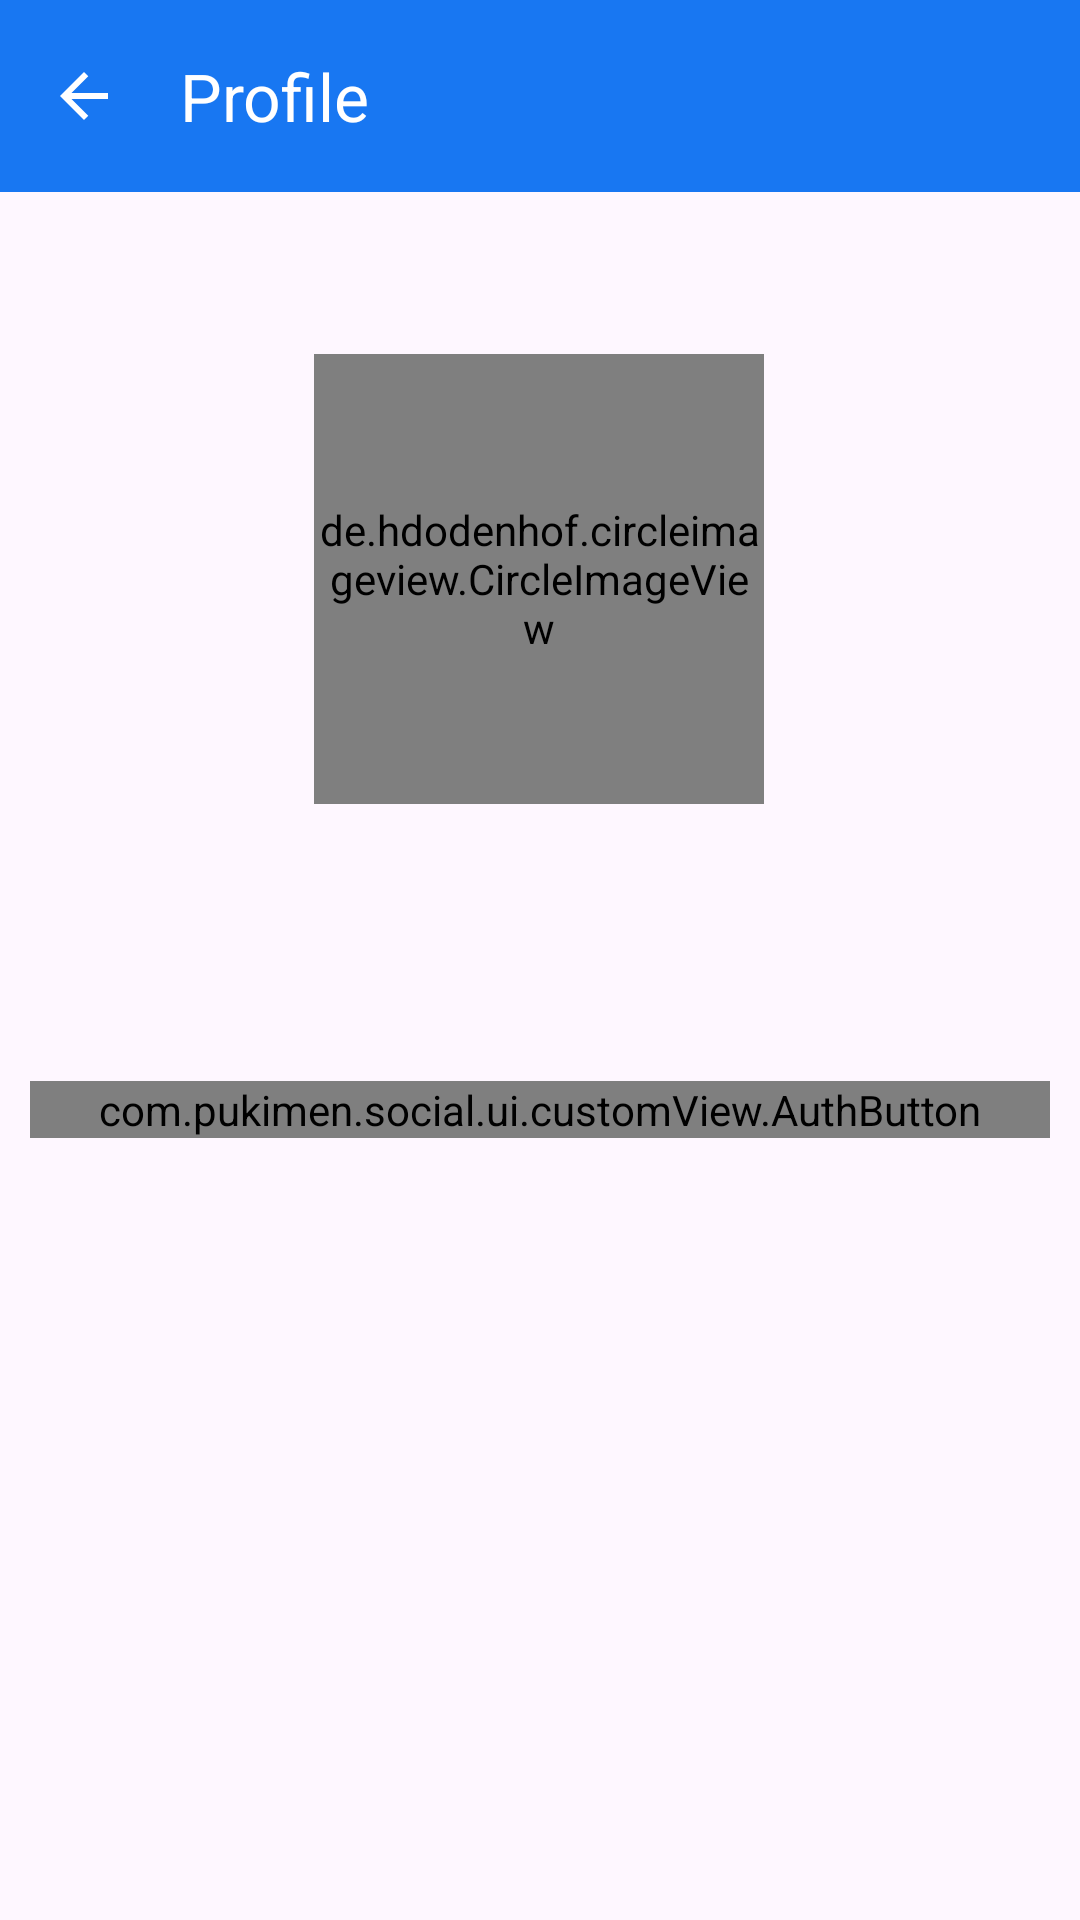

Layout XML and referenced resources for this Android screen:
<!-- AndroidManifest.xml: application theme Theme.Social -->
<!-- res/layout/activity_profile.xml -->
<?xml version="1.0" encoding="utf-8"?>
<androidx.constraintlayout.widget.ConstraintLayout xmlns:android="http://schemas.android.com/apk/res/android"
    xmlns:app="http://schemas.android.com/apk/res-auto"
    xmlns:tools="http://schemas.android.com/tools"
    android:id="@+id/main"
    android:layout_width="match_parent"
    android:layout_height="match_parent"
    tools:context=".ui.auth.ProfileActivity">
    <com.google.android.material.appbar.AppBarLayout
        android:id="@+id/appbar"
        android:layout_width="match_parent"
        android:layout_height="wrap_content"
        android:background="@color/primary"
        app:liftOnScrollColor="@color/primary"
        tools:ignore="MissingConstraints">
        <com.google.android.material.appbar.MaterialToolbar
            android:id="@+id/topAppBar"
            android:layout_width="match_parent"
            android:layout_height="?attr/actionBarSize"
            app:titleTextColor="@color/white"
            app:navigationIcon="@drawable/back"
            app:title="@string/profile" />
    </com.google.android.material.appbar.AppBarLayout>

    <de.hdodenhof.circleimageview.CircleImageView
        android:id="@+id/img_item_profile"
        android:layout_width="150dp"
        android:layout_height="150dp"
        android:scaleType="centerCrop"
        android:src="@drawable/profile"
        app:layout_constraintBottom_toBottomOf="parent"
        app:layout_constraintEnd_toEndOf="parent"
        app:layout_constraintHorizontal_bias="0.498"
        app:layout_constraintStart_toStartOf="parent"
        app:layout_constraintTop_toBottomOf="@+id/appbar"
        app:layout_constraintVertical_bias="0.127"
        tools:src="@tools:sample/avatars" />

    <TextView
        android:id="@+id/tv_detail_name"
        android:layout_width="0dp"
        android:layout_height="wrap_content"
        android:layout_marginTop="32dp"
        android:maxLines="3"
        android:paddingLeft="8dp"
        android:textSize="24sp"
        android:gravity="center"
        android:textStyle="bold"
        app:layout_constraintEnd_toEndOf="parent"
        app:layout_constraintHorizontal_bias="0.0"
        app:layout_constraintStart_toStartOf="parent"
        app:layout_constraintTop_toBottomOf="@+id/img_item_profile"
        tools:text="@tools:sample/last_names" />
    <com.pukimen.social.ui.customView.AuthButton
        android:id="@+id/logoutButton"
        android:layout_width="match_parent"
        android:layout_height="wrap_content"
        android:layout_marginTop="28dp"
        android:text="@string/logout"
        android:textColor="#FFF"
        android:layout_marginHorizontal="10dp"
        app:layout_constraintTop_toBottomOf="@+id/tv_detail_name"
        tools:layout_editor_absoluteX="-16dp" />
</androidx.constraintlayout.widget.ConstraintLayout>
<!-- resources referenced by this layout -->
<resources>
  <color name="primary">#1877f2</color>
  <color name="white">#FFFFFFFF</color>
  <!-- drawable back (drawable) -->
  <vector xmlns:android="http://schemas.android.com/apk/res/android"
      android:width="24dp"
      android:height="24dp"
      android:viewportWidth="960"
      android:viewportHeight="960">
      <path
          android:fillColor="#FFFFFFFF"
          android:pathData="m313,520 l224,224 -57,56 -320,-320 320,-320 57,56 -224,224h487v80L313,520Z"/>
  </vector>
  <string name="logout">Logout</string>
  <string name="profile">Profile</string>
  <style name="Theme.Social" parent="Base.Theme.Social" />
  <style name="Base.Theme.Social" parent="Theme.Material3.DayNight.NoActionBar">
          
           <item name="colorPrimary">@color/primary</item>
      </style>
</resources>
